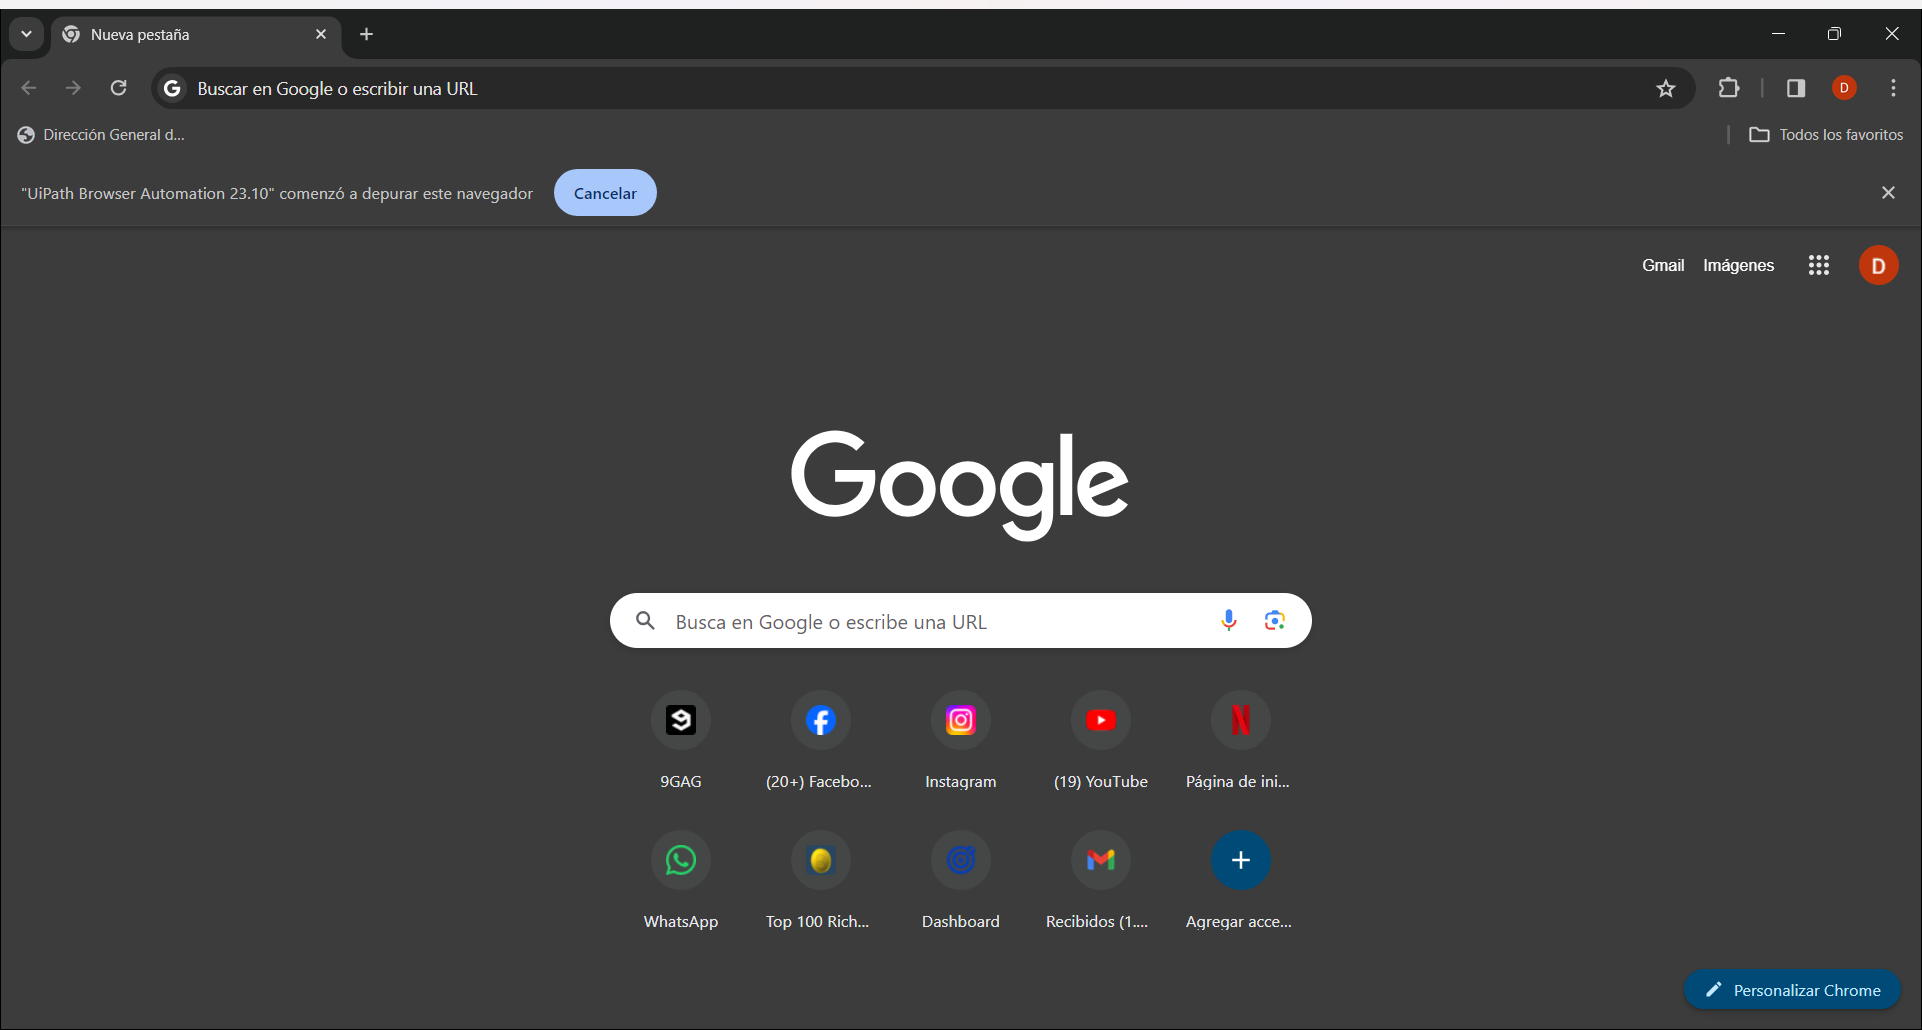
Task: Robotic Enterprise Framework
Workflow: Close Chrome

Step 1: Use Browser Chrome: Nueva pestaña (chrome.exe)
